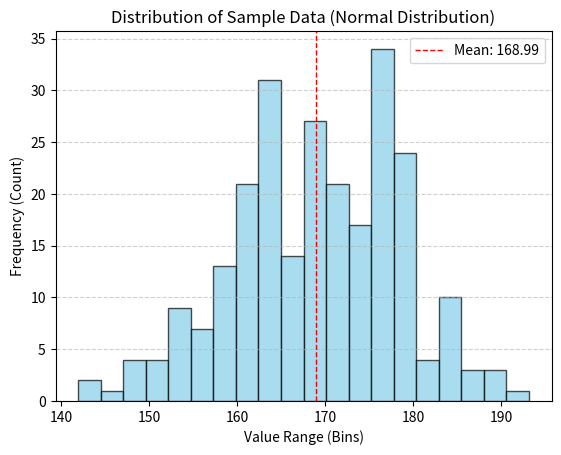

Python code for this plot:
"""Demonstrates creation of a histogram using Matplotlib."""

import matplotlib.pyplot as plt 
import numpy as np

# 1. Data Generation (Using a Normal/Gaussian Distribution)
# np.random.normal(loc, scale, size) generates random numbers:
#   loc=170 (Mean/Center of the data, analogous to height in cm)
#   scale=10 (Standard deviation/Spread of the data)
#   size=250 (Number of data points)
data_points = np.random.normal(170, 10, 250)

# 2. Create the Histogram
# plt.hist(x) plots the distribution. It automatically groups the data into bins 
# (frequency intervals) and displays the count (frequency) of values in each bin.
plt.hist(data_points, bins=20, color='skyblue', edgecolor='black', alpha=0.7) 
# Note: 'bins=20' explicitly sets the number of intervals, improving clarity.


plt.title("Distribution of Sample Data (Normal Distribution)") 
plt.xlabel("Value Range (Bins)")
plt.ylabel("Frequency (Count)")
plt.grid(axis='y', linestyle='--', alpha=0.6) # Add a horizontal grid
plt.axvline(np.mean(data_points), color='red', linestyle='dashed', linewidth=1, label=f'Mean: {np.mean(data_points):.2f}')
plt.legend()

# plt.show() displays the final plot window.
plt.show()